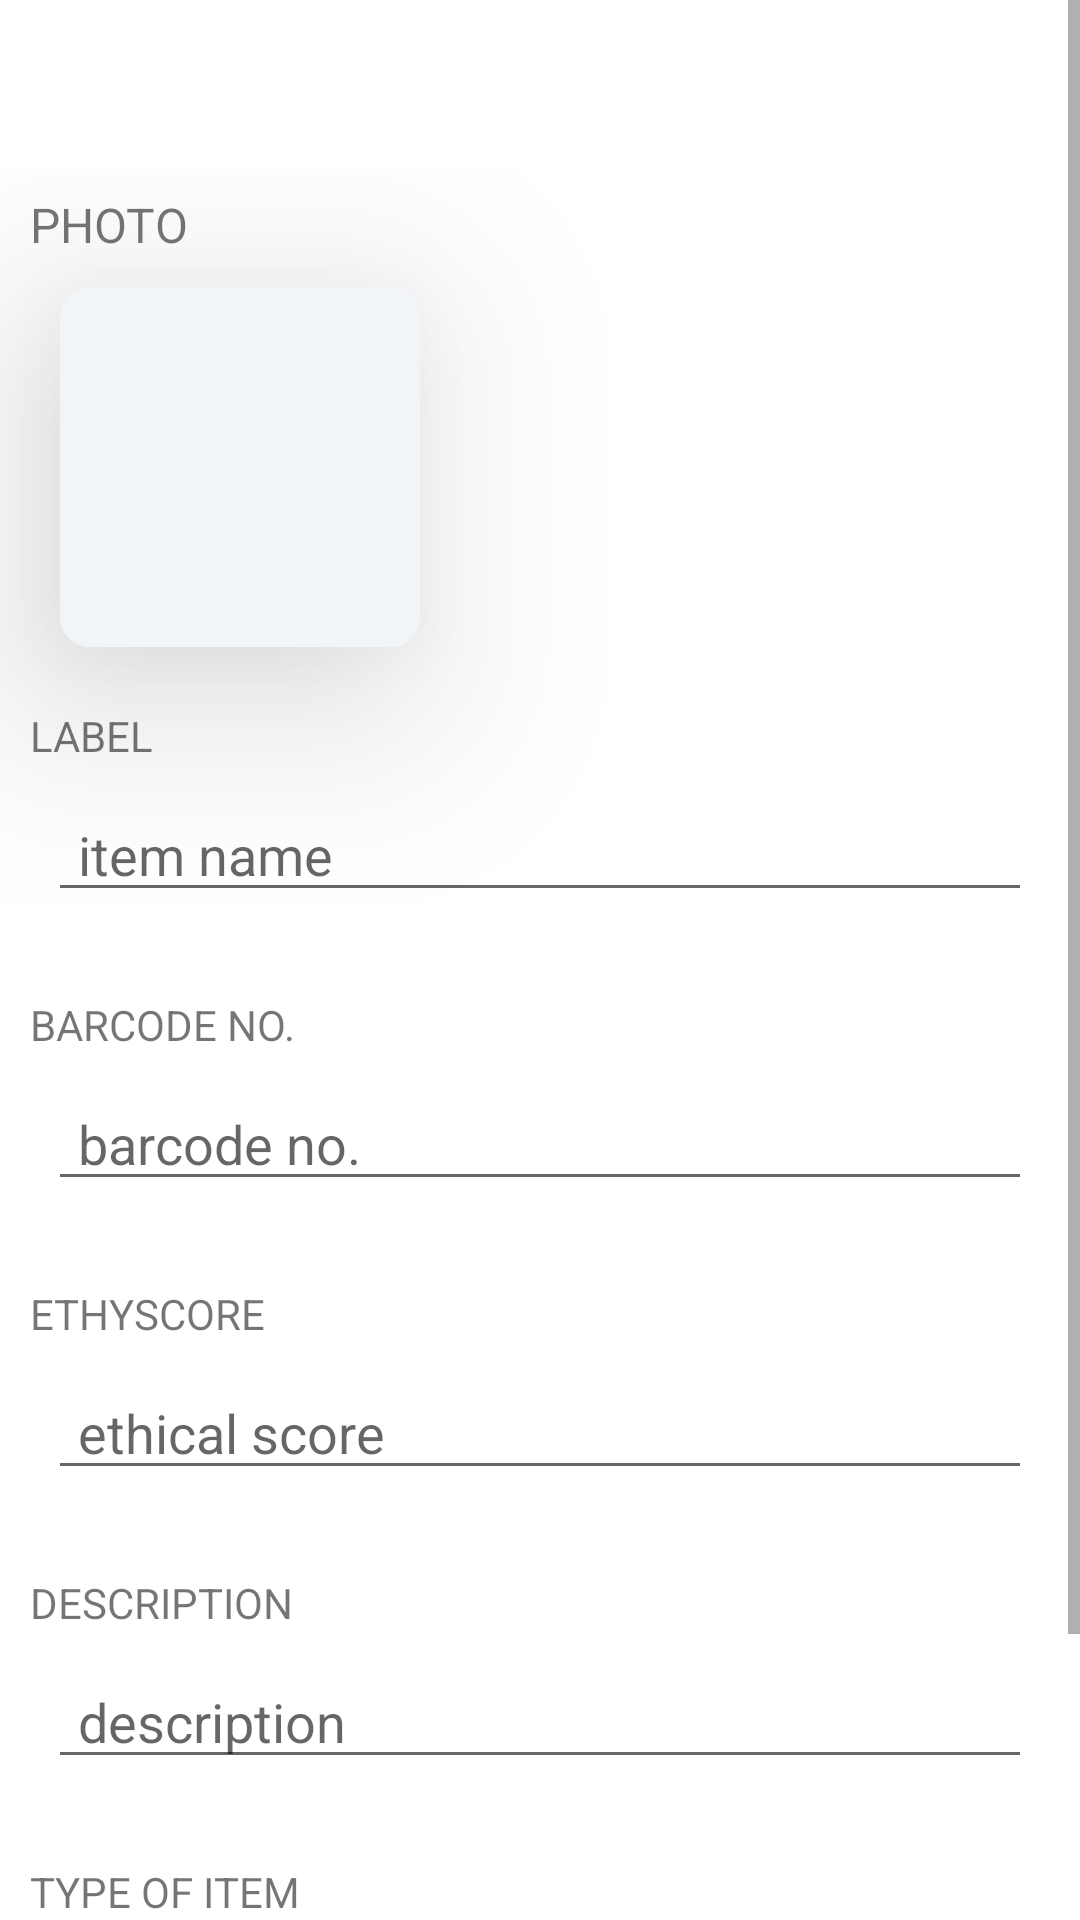

The Android layout XML behind this screen, and the referenced resources:
<!-- AndroidManifest.xml: application theme Theme.EthySell -->
<!-- res/layout/fragment_add_product.xml -->
<?xml version="1.0" encoding="utf-8"?>
<layout xmlns:android="http://schemas.android.com/apk/res/android"
    xmlns:app="http://schemas.android.com/apk/res-auto"
    xmlns:tools="http://schemas.android.com/tools">

    <data>

    </data>
<ScrollView
    android:layout_width="match_parent"
    android:layout_height="match_parent">
    <androidx.constraintlayout.widget.ConstraintLayout
        android:layout_width="match_parent"
        android:layout_height="wrap_content"
        tools:context=".AddProductFragment">

        <androidx.appcompat.widget.Toolbar
            android:id="@+id/toolBar"
            android:layout_width="match_parent"
            android:background="@color/white"
            app:titleTextColor="@color/black"
            android:alpha="0.8"
            android:layout_height="?attr/actionBarSize"
            app:layout_constraintStart_toStartOf="parent"
            app:layout_constraintEnd_toEndOf="parent"
            app:layout_constraintTop_toTopOf="parent"/>
        <LinearLayout
            android:layout_width="0dp"
            android:layout_height="wrap_content"
            app:layout_constraintTop_toBottomOf="@id/toolBar"
            app:layout_constraintStart_toStartOf="parent"
            app:layout_constraintEnd_toEndOf="parent"
            android:orientation="vertical">

            <TextView
                android:id="@+id/txtCamera"
                android:layout_width="wrap_content"
                android:layout_height="wrap_content"
                android:text="@string/photo"
                android:textSize="16sp"
                android:layout_marginStart="10dp"
                android:layout_marginTop="8dp"/>

            <androidx.cardview.widget.CardView
                android:id="@+id/productImageCard"
                android:layout_width="wrap_content"
                android:layout_height="wrap_content"
                android:scaleType="centerCrop"
                app:cardCornerRadius="10dp"
                app:cardElevation="40dp"
                android:elevation="40dp"
                android:layout_marginStart="20dp"
                android:layout_marginTop="10dp">
                <ImageView
                    android:id="@+id/productCameraImage"
                    android:layout_width="120dp"
                    android:layout_height="120dp"
                    android:background="@color/white_variation"
                    android:src="@drawable/ic_add_circle_24"
                    android:scaleType="centerCrop"
                    />

            </androidx.cardview.widget.CardView>

            <TextView
                android:id="@+id/txt_label"
                android:layout_width="wrap_content"
                android:layout_height="wrap_content"
                android:layout_marginStart="10dp"
                android:text="@string/label"
                android:layout_marginTop="20dp" />

            <EditText
                android:id="@+id/brand_name"
                android:layout_width="match_parent"
                android:layout_height="wrap_content"
                android:layout_marginEnd="16dp"
                android:paddingStart="10dp"
                android:paddingEnd="8dp"
                android:inputType="textAutoComplete"
                android:layout_marginStart="16dp"
                android:layout_marginBottom="8dp"
                android:layout_marginTop="8dp"
                android:hint="@string/item_name_hint"
                app:layout_constraintEnd_toEndOf="parent"
                app:layout_constraintStart_toStartOf="parent"
                app:layout_constraintTop_toBottomOf="@id/txtCamera" />

            <TextView
                android:id="@+id/txt_barcode"
                android:layout_width="wrap_content"
                android:layout_height="wrap_content"
                android:layout_marginStart="10dp"
                android:text="@string/barcode_no"
                android:layout_marginTop="20dp" />

            <EditText
                android:id="@+id/product_barCode"
                android:layout_width="match_parent"
                android:layout_height="wrap_content"
                android:layout_marginEnd="16dp"
                android:paddingStart="10dp"
                android:paddingEnd="8dp"
                android:inputType="textCapCharacters"
                android:layout_marginStart="16dp"
                android:layout_marginBottom="8dp"
                android:layout_marginTop="8dp"
                android:hint="@string/barcode_no_hint"
                app:layout_constraintEnd_toEndOf="parent"
                app:layout_constraintStart_toStartOf="parent"
                app:layout_constraintTop_toBottomOf="@id/txtCamera" />

            <TextView
                android:id="@+id/txt_ethicalScore"
                android:layout_width="wrap_content"
                android:layout_height="wrap_content"
                android:layout_marginStart="10dp"
                android:text="@string/ethyscore"
                android:layout_marginTop="20dp" />

            <EditText
                android:id="@+id/product_ethyScore"
                android:layout_width="match_parent"
                android:layout_height="wrap_content"
                android:layout_marginEnd="16dp"
                android:paddingStart="10dp"
                android:paddingEnd="8dp"
                android:inputType="number"
                android:maxLines="1"
                android:layout_marginStart="16dp"
                android:layout_marginBottom="8dp"
                android:layout_marginTop="8dp"
                android:hint="@string/ethical_score_hint"
                app:layout_constraintEnd_toEndOf="parent"
                app:layout_constraintStart_toStartOf="parent"
                app:layout_constraintTop_toBottomOf="@id/txtCamera" />

            <TextView
                android:id="@+id/txt_description"
                android:layout_width="wrap_content"
                android:layout_height="wrap_content"
                android:layout_marginStart="10dp"
                android:text="@string/description"
                android:layout_marginTop="20dp" />

            <EditText
                android:id="@+id/product_description"
                android:layout_width="match_parent"
                android:layout_height="wrap_content"
                android:layout_marginEnd="16dp"
                android:paddingStart="10dp"
                android:paddingEnd="8dp"
                android:inputType="textMultiLine"
                android:layout_marginStart="16dp"
                android:layout_marginBottom="8dp"
                android:layout_marginTop="8dp"
                android:hint="@string/description_hint"
                app:layout_constraintEnd_toEndOf="parent"
                app:layout_constraintStart_toStartOf="parent"
                app:layout_constraintTop_toBottomOf="@id/txtCamera" />

            <TextView
                android:id="@+id/txt_type"
                android:layout_width="wrap_content"
                android:layout_height="wrap_content"
                android:layout_marginStart="10dp"
                android:text="@string/type_of_item_hint"
                android:layout_marginTop="20dp" />

            <Spinner
                android:id="@+id/productSpinner"
                android:layout_width="wrap_content"
                android:layout_height="wrap_content"
                android:paddingStart="8dp"
                android:paddingEnd="8dp"
                android:layout_marginStart="10dp"
                android:layout_marginTop="10dp"
                android:layout_marginEnd="10dp"/>

            <com.google.android.material.button.MaterialButton
                android:id="@+id/submitButton"
                android:layout_width="wrap_content"
                android:layout_height="wrap_content"
                android:layout_marginStart="10dp"
                android:text="@string/add_product_btn_txt"
                android:textAllCaps="false"
                android:backgroundTint="@color/blue_wave"
                android:layout_marginTop="30dp"/>




        </LinearLayout>






        



































































    </androidx.constraintlayout.widget.ConstraintLayout>
</ScrollView>
</layout>
<!-- resources referenced by this layout -->
<resources>
  <color name="black">#FF000000</color>
  <color name="blue_wave">#0099ff</color>
  <color name="white">#FFFFFFFF</color>
  <color name="white_variation">#f1f4f8</color>
  <string name="add_product_btn_txt">Add product</string>
  <string name="barcode_no">BARCODE NO.</string>
  <string name="barcode_no_hint">barcode no.</string>
  <string name="description">DESCRIPTION</string>
  <string name="description_hint">description</string>
  <string name="ethical_score_hint">ethical score</string>
  <string name="ethyscore">ETHYSCORE</string>
  <string name="item_name_hint">item name</string>
  <string name="label">LABEL</string>
  <string name="photo">PHOTO</string>
  <string name="type_of_item_hint">TYPE OF ITEM</string>
  <style name="Theme.EthySell" parent="Theme.MaterialComponents.DayNight.NoActionBar">
          
          <item name="colorPrimary">@color/purple_500</item>
          <item name="colorPrimaryVariant">@color/purple_700</item>
          <item name="colorOnPrimary">@color/white</item>
          
          <item name="colorSecondary">@color/blue_wave</item>
          <item name="colorSecondaryVariant">@color/teal_700</item>
          <item name="colorOnSecondary">@color/white</item>
          
          <item name="android:statusBarColor" tools:targetApi="l">@color/white_variation</item>
          <item name="android:windowLightStatusBar" tools:targetApi="m">true</item>
          
      </style>
  <color name="purple_500">#FF6200EE</color>
  <color name="purple_700">#FF3700B3</color>
  <color name="teal_700">#FF018786</color>
</resources>
